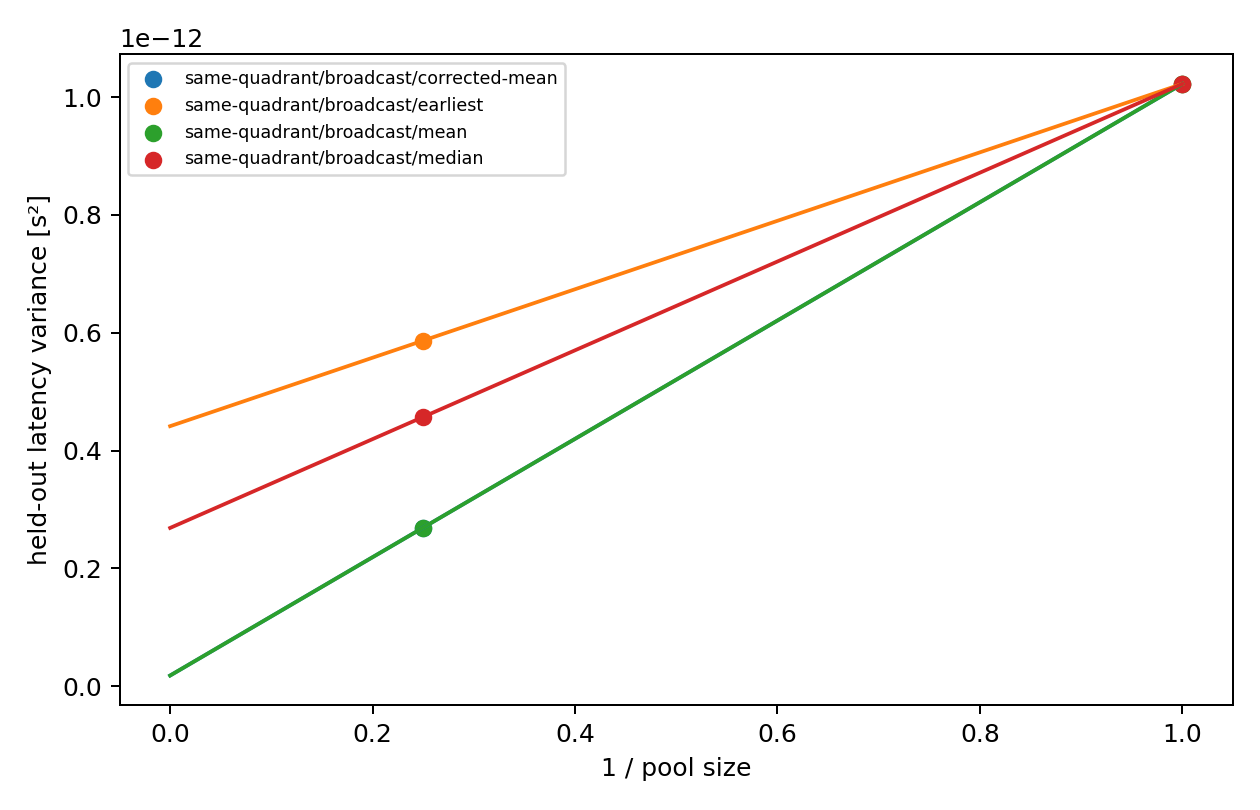

The table this chart was drawn from, first rows:
a_s2, c_s2, placement, routing, estimator, a_ci_low_s2, a_ci_high_s2, c_ci_low_s2, c_ci_high_s2
1.0044164538162642e-12, 1.8110738283407776e-14, same-quadrant, broadcast, corrected-mean, -3.897202710711646e-14, 1.7084078697451578e-12, -2.520808608242913e-13, 3.8873352447131937e-13
1.0044164538162606e-12, 1.8110738283410537e-14, same-quadrant, broadcast, mean, , , , 
7.538413348160018e-13, 2.6868585728366953e-13, same-quadrant, broadcast, median, , , , 
5.81093759874441e-13, 4.4143343222523007e-13, same-quadrant, broadcast, earliest, , , , 
